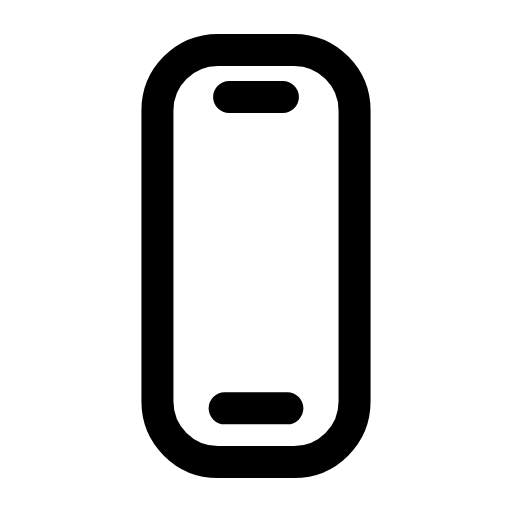
t = 0.00 s
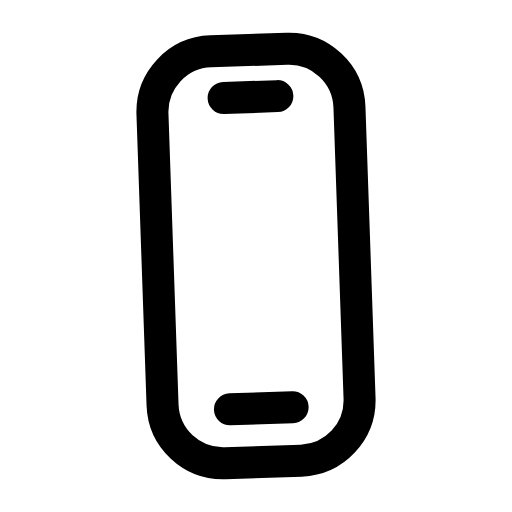
t = 0.25 s
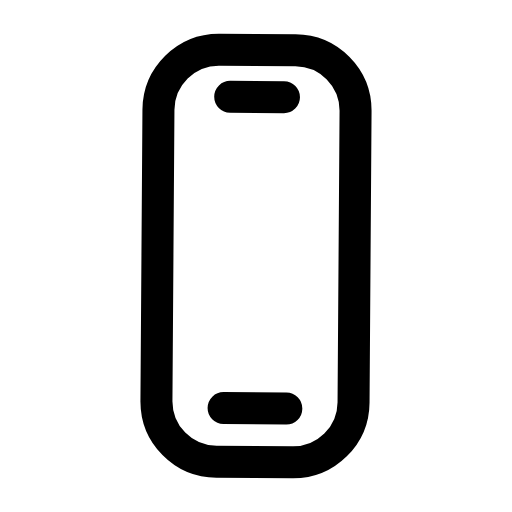
t = 0.50 s
t = 0.73 s: frame unchanged from t = 0.00 s, image omitted
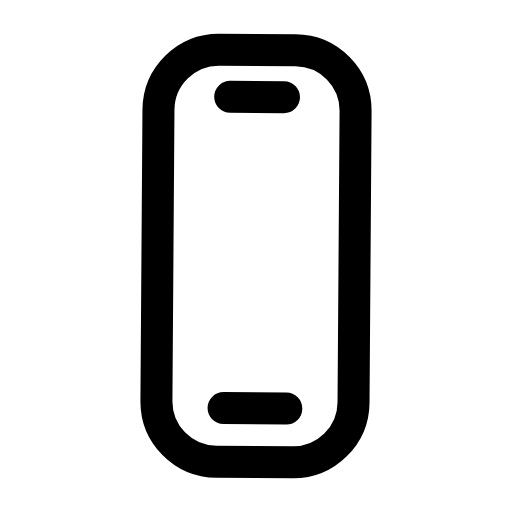
t = 0.99 s
t = 1.25 s: frame unchanged from t = 0.00 s, image omitted

The animated SVG that drew these frames (rendered in a browser with its animation timeline set to each time). Animation: 1 SMIL element (animateTransform=1); one cycle of 1.50 s, repeats indefinitely.

<svg xmlns="http://www.w3.org/2000/svg" width="24" height="24" viewBox="0 0 24 24" fill="none"><g transform="translate(-0.6 -0.6) scale(1.05)"><g><animateTransform attributeName="transform" type="rotate" values="0 12 12;0 12 12;-2.4 12 12;0.3999999999999999 12 12;0 12 12;0 12 12;0.3999999999999999 12 12;-2.4 12 12;0 12 12;0 12 12;0 12 12" keyTimes="0;0.135;0.2475;0.36;0.45;0.6;0.66;0.735;0.81;0.9;1" dur="1.5s" repeatCount="indefinite" calcMode="spline" keySplines="0.16 1 0.3 1;0.16 1 0.3 1;0.16 1 0.3 1;0.16 1 0.3 1;0.16 1 0.3 1;0.16 1 0.3 1;0.16 1 0.3 1;0.16 1 0.3 1;0.16 1 0.3 1;0.16 1 0.3 1"/><rect stroke="currentColor" stroke-width="1.429" stroke-linecap="round" stroke-linejoin="round" fill="none" x="7.6" y="2.8" width="8.8" height="18.4" rx="2.7"></rect><line stroke="currentColor" stroke-width="1.429" stroke-linecap="round" stroke-linejoin="round" fill="none" x1="10.8" y1="4.9" x2="13.2" y2="4.9"></line><line stroke="currentColor" stroke-width="1.429" stroke-linecap="round" stroke-linejoin="round" fill="none" x1="10.6" y1="18.8" x2="13.4" y2="18.8"></line></g></g></svg>
